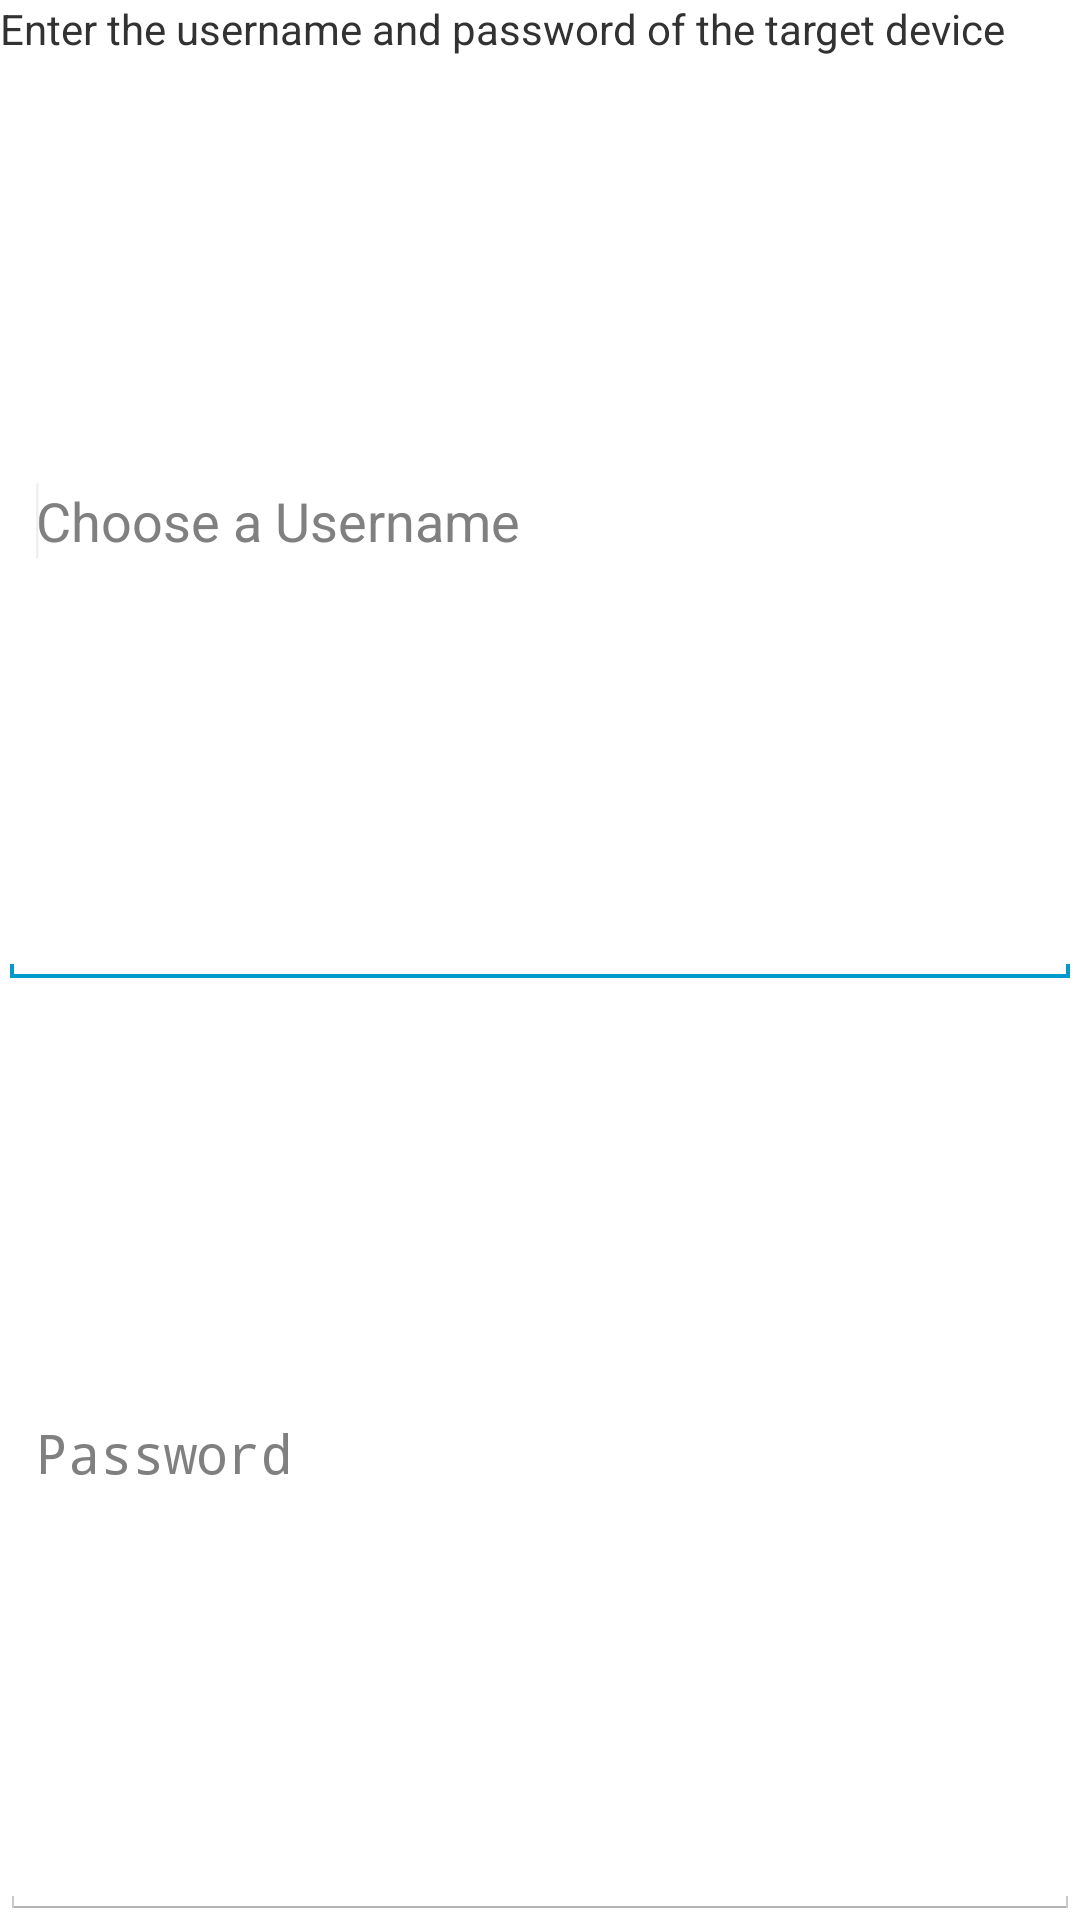

Android layout source for this screen:
<!-- AndroidManifest.xml: application theme AppTheme -->
<!-- res/layout/prompt_userpass.xml -->
<?xml version="1.0" encoding="utf-8"?>
<LinearLayout xmlns:android="http://schemas.android.com/apk/res/android"
    android:layout_width="match_parent"
    android:layout_height="match_parent"
    android:orientation="vertical" >
        <TextView
        android:id="@+id/user_pass_title"
        android:text="@string/prompt_user_pass"
        android:layout_width="match_parent"
        android:layout_height="wrap_content" />

 	   <EditText
            android:id="@+id/pu_username"
            android:layout_width="match_parent"
            android:layout_height="wrap_content"
            android:layout_weight="1"
            android:ems="10"
            android:hint="@string/user_name" >
            <requestFocus />
        </EditText>

        <EditText
            android:id="@+id/pu_password"
            android:layout_width="match_parent"
            android:layout_height="wrap_content"
            android:layout_weight="1"
            android:ems="10"
            android:hint="@string/user_password"
            android:inputType="textPassword" />
</LinearLayout>
<!-- resources referenced by this layout -->
<resources>
  <string name="prompt_user_pass">Enter the username and password of the target device</string>
  <string name="user_name">Choose a Username</string>
  <string name="user_password">Password</string>
  <style name="AppTheme" parent="android:Theme.Holo.Light.DarkActionBar">
          <item name="android:actionBarStyle">@style/MyActionBar</item>
      </style>
  <style name="MyActionBar" parent="@android:style/Widget.Holo.Light.ActionBar">
          <item name="android:background">#00000f</item>
          <item name="android:titleTextStyle">@style/MyTheme.ActionBar.TitleTextStyle</item>
      </style>
  <style name="MyTheme.ActionBar.TitleTextStyle" parent="@android:style/TextAppearance.Holo.Widget.ActionBar.Title">
          <item name="android:textColor">#ffffff</item>
      </style>
</resources>
